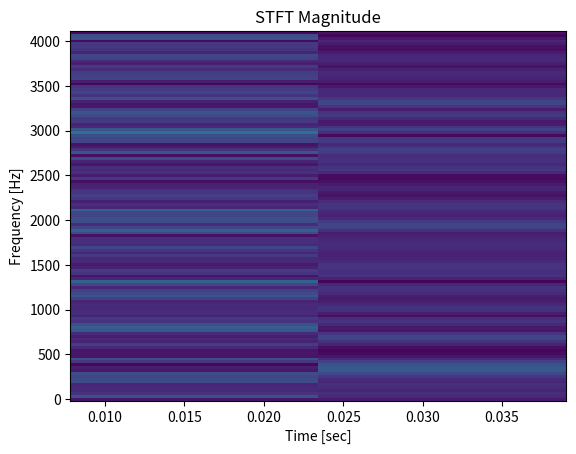

Write Python code to recreate this figure.
import numpy as np
from scipy import signal, fft
import matplotlib.pyplot as plt


rng = np.random.default_rng()
# number of samples, sampling frequency
N = 2**8+1  # 2**17
fs = 2**13
# Time axis
time = np.arange(N) / float(fs)
# Amplitude and modulation of carrier signal
amp = 2 * np.sqrt(2)
# Modulation is an array of shape "time"
mod = 500*np.cos(2*np.pi*0.25*time)
# Do frequency modulation by offsetting the sine generator
carrier = amp * np.sin(2*np.pi*3e3*time + mod)
# Add noise of given power
noise_power = 0.01 * fs / 2
noise = rng.normal(scale=np.sqrt(noise_power),
                   size=time.shape)
# Modulate the noise amplitude
noise *= np.exp(-time/5)
x = carrier + noise

f, t, Zxx = signal.stft(x, fs, nperseg=256, boundary=None)
hann = signal.windows.hann(257)
fft_output = fft.fft(
    x * hann,  # input array
)
print(hann)
print(fft_output)

plt.pcolormesh(t, f, np.abs(Zxx), vmin=0, vmax=amp, )  # shading='gouraud')
plt.title('STFT Magnitude')
plt.ylabel('Frequency [Hz]')
plt.xlabel('Time [sec]')
plt.show()
